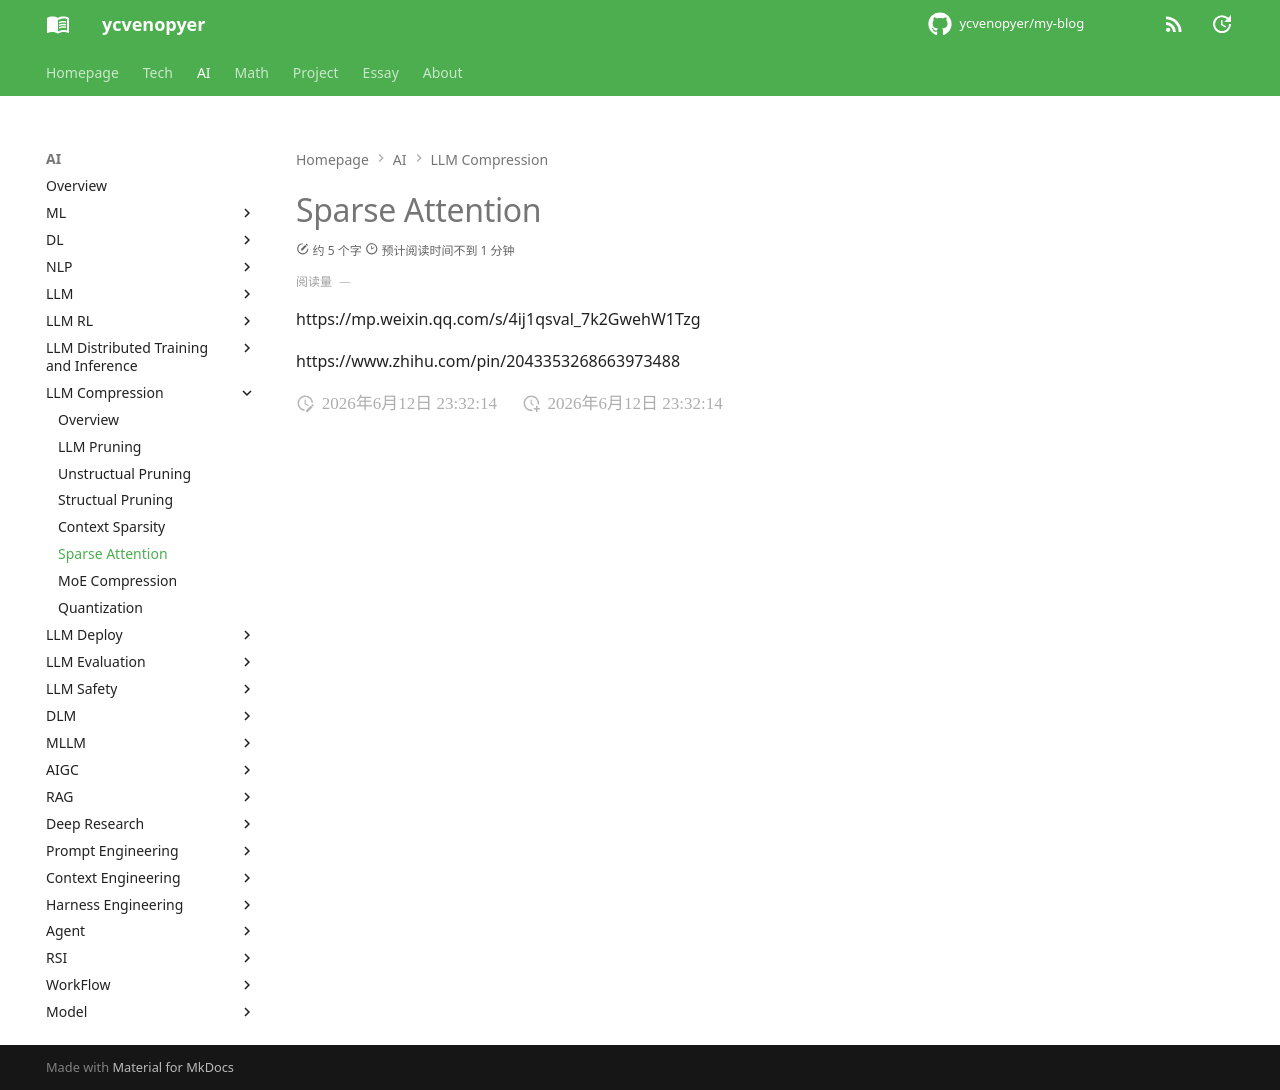

repository: ycvenopyer/my-blog · page: ai-note/llm-compression/sparse-attention/index.html · generator: mkdocs

# Sparse Attention

https://mp.weixin.qq.com/s/4ij1qsval_7k2GwehW1Tzg

https://www.zhihu.com/pin/2043353268663973488
